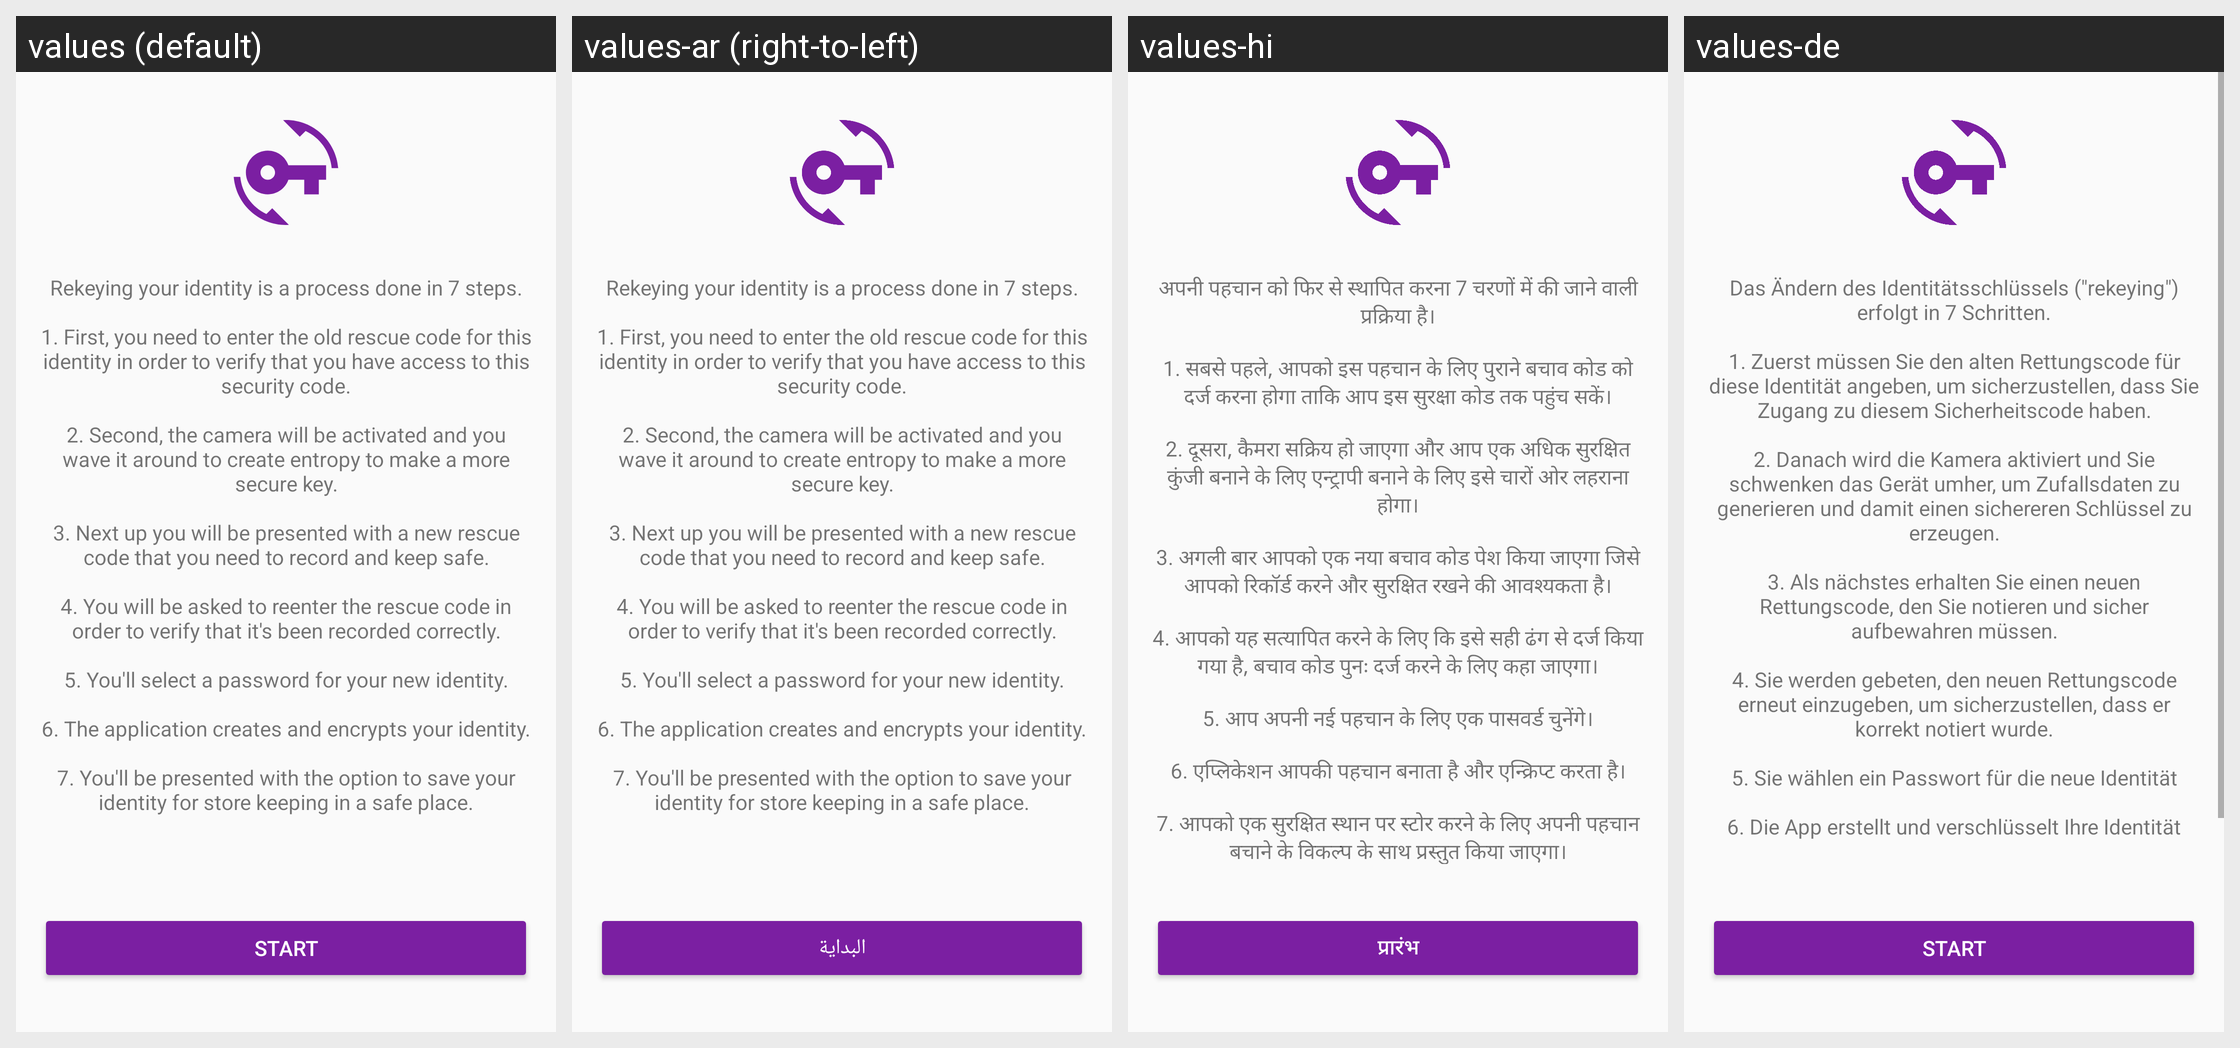

Here is an Android app screen in its default locale and in the app's own translations. Write out the translated-string differences for the strings that appear on this screen.
Android screen res/layout/activity_rekey_identity.xml rendered under 4 locales, left to right: values (default), values-ar (right-to-left), values-hi, values-de. Device: Nexus 5 (rendered at 1080×1920; each locale shown at half size, 540×960, under a caption strip naming it); theme AppTheme.
Other locales in the repository, not shown: values-ca, values-cs, values-es, values-fi, values-fr, values-he, values-hu, values-id, values-it, values-ja, values-ko, values-nl, values-no, values-pl, values-pt, values-ru, values-sl, values-sv, values-zh.
Strings drawn on this screen, with the default value and each locale's value (text and hints the layout hard-codes, and strings that could not be matched under every locale, appear in the picture but are not listed):

rekey_identity_message
  values: Rekeying your identity is a process done in 7 steps.
      
      1. First, you need to enter the old rescue code for this identity in order to verify that you have access to this security code.
      
      2. Second, the camera will be activated and you wave it around to create entropy to make a more secure key.
      
      3. Next up you will be presented with a new rescue code that you need to record and keep safe.
      
      4. You …[clipped]
  values-ar: Rekeying your identity is a process done in 7 steps.
      
      1. First, you need to enter the old rescue code for this identity in order to verify that you have access to this security code.
      
      2. Second, the camera will be activated and you wave it around to create entropy to make a more secure key.
      
      3. Next up you will be presented with a new rescue code that you need to record and keep safe.
      
      4. You …[clipped]
  values-hi: अपनी पहचान को फिर से स्थापित करना 7 चरणों में की जाने वाली प्रक्रिया है।
      
      1. सबसे पहले, आपको इस पहचान के लिए पुराने बचाव कोड को दर्ज करना होगा ताकि आप इस सुरक्षा कोड तक पहुंच सकें।
      
      2. दूसरा, कैमरा सक्रिय हो जाएगा और आप एक अधिक सुरक्षित कुंजी बनाने के लिए एन्ट्रापी बनाने के लिए इसे चारों ओर लहराना होगा।
      
      3. अगली बार आपको एक नया बचाव कोड पेश किया जाएगा जिसे आपको रिकॉर्ड करने और सुरक्षित रखने की …[clipped]
  values-de: Das Ändern des Identitätsschlüssels ("rekeying") erfolgt in 7 Schritten.
      
      1. Zuerst müssen Sie den alten Rettungscode für diese Identität angeben, um sicherzustellen, dass Sie Zugang zu diesem Sicherheitscode haben.
      
      2. Danach wird die Kamera aktiviert und Sie schwenken das Gerät umher, um Zufallsdaten zu generieren und damit einen sichereren Schlüssel zu erzeugen.
      
      3. Als nächstes erhalten Sie …[clipped]

button_rekey_identity_start
  values: Start
  values-ar: البداية
  values-hi: प्रारंभ
  values-de: Start
